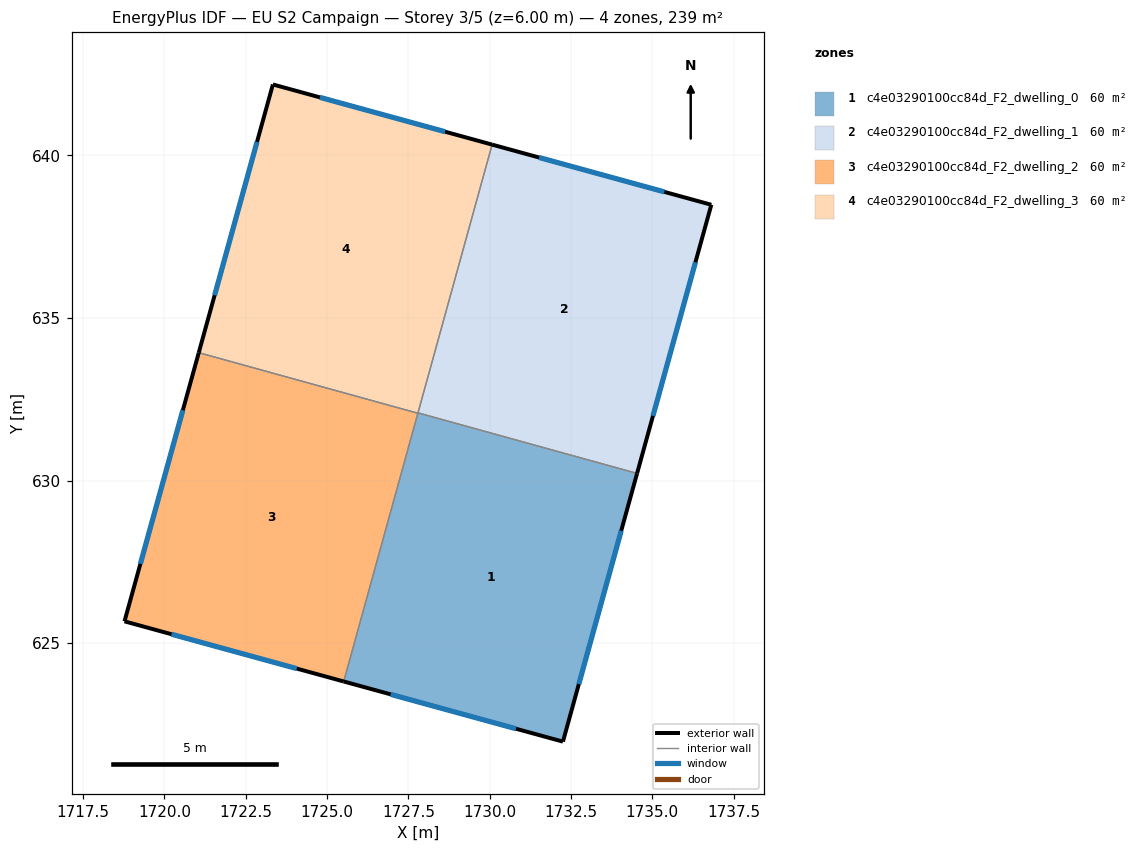
=== STOREY PLAN SPEC (per zone: floor XY polygon, exterior-wall plan segments, windows/doors) ===
zone 1: c4e03290100cc84d_F2_dwelling_0  (59.8 m²)
  floor: (1734.53, 630.22) (1732.25, 621.97) (1725.51, 623.82) (1727.79, 632.08)
  exterior wall: (1732.25, 621.97) – (1734.53, 630.22)  [8.6 m]
    window: (1732.74, 623.74) – (1734.04, 628.45)  [8.4 m²]
  exterior wall: (1725.51, 623.82) – (1732.25, 621.97)  [7.0 m]
    window: (1726.96, 623.43) – (1730.81, 622.37)  [6.8 m²]
  interior walls: 3
zone 2: c4e03290100cc84d_F2_dwelling_1  (59.8 m²)
  floor: (1736.81, 638.48) (1734.53, 630.22) (1727.79, 632.08) (1730.07, 640.33)
  exterior wall: (1736.81, 638.48) – (1730.07, 640.33)  [7.0 m]
    window: (1735.37, 638.88) – (1731.52, 639.93)  [6.8 m²]
  exterior wall: (1734.53, 630.22) – (1736.81, 638.48)  [8.6 m]
    window: (1735.02, 631.99) – (1736.32, 636.71)  [8.4 m²]
  interior walls: 2
zone 3: c4e03290100cc84d_F2_dwelling_2  (59.8 m²)
  floor: (1727.79, 632.07) (1725.51, 623.82) (1718.77, 625.67) (1721.06, 633.93)
  exterior wall: (1718.77, 625.67) – (1725.51, 623.82)  [7.0 m]
    window: (1720.22, 625.28) – (1724.07, 624.22)  [6.8 m²]
  exterior wall: (1721.06, 633.93) – (1718.77, 625.67)  [8.6 m]
    window: (1720.57, 632.16) – (1719.26, 627.44)  [8.4 m²]
  interior walls: 2
zone 4: c4e03290100cc84d_F2_dwelling_3  (59.8 m²)
  floor: (1730.07, 640.33) (1727.79, 632.07) (1721.06, 633.93) (1723.34, 642.18)
  exterior wall: (1723.34, 642.18) – (1721.06, 633.93)  [8.6 m]
    window: (1722.85, 640.41) – (1721.54, 635.70)  [8.4 m²]
  exterior wall: (1730.07, 640.33) – (1723.34, 642.18)  [7.0 m]
    window: (1728.63, 640.72) – (1724.78, 641.78)  [6.8 m²]
  interior walls: 3

=== DERIVED (storey summary) ===
Building: EU S2 Campaign
Storey: 3 of 5  (floor level z = 6.00 m)
Storey gross floor area: 239.3 m²
Zones on this storey: 4
  - c4e03290100cc84d_F2_dwelling_0: floor 59.8 m²; exterior wall 15.5 m (46.6 m²); 2 window(s) 15.2 m²; WWR 32.7%
  - c4e03290100cc84d_F2_dwelling_1: floor 59.8 m²; exterior wall 15.6 m (46.7 m²); 2 window(s) 15.2 m²; WWR 32.7%
  - c4e03290100cc84d_F2_dwelling_2: floor 59.8 m²; exterior wall 15.6 m (46.7 m²); 2 window(s) 15.2 m²; WWR 32.7%
  - c4e03290100cc84d_F2_dwelling_3: floor 59.8 m²; exterior wall 15.5 m (46.6 m²); 2 window(s) 15.2 m²; WWR 32.7%
Zone adjacency (shared interzone walls):
  - c4e03290100cc84d_F2_dwelling_0 ↔ c4e03290100cc84d_F2_dwelling_1
  - c4e03290100cc84d_F2_dwelling_0 ↔ c4e03290100cc84d_F2_dwelling_2
  - c4e03290100cc84d_F2_dwelling_0 ↔ c4e03290100cc84d_F2_dwelling_3
  - c4e03290100cc84d_F2_dwelling_1 ↔ c4e03290100cc84d_F2_dwelling_3
  - c4e03290100cc84d_F2_dwelling_2 ↔ c4e03290100cc84d_F2_dwelling_3